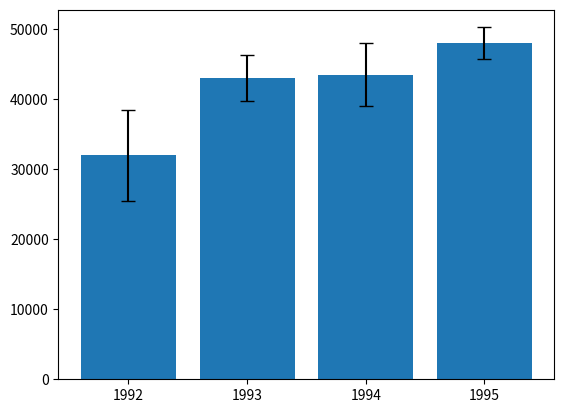

The matplotlib source for this figure:
import pandas as pd
import numpy as np
import matplotlib.pyplot as plt

np.random.seed(12345)
means = [32000, 43000, 43500, 48000]
spreads = [200000, 100000, 140000, 70000]
size = 3650
tscoreAt95 = 1.96
marginErr = tscoreAt95 * np.array(spreads) / (size**(1/2))
years = list(range(1992, 1996))

df = pd.DataFrame([np.random.normal(m, s, size) for m, s in zip(means, spreads)], index=years)
plt.bar(years, means, yerr=marginErr, capsize=5)
plt.xticks(years)
plt.show()
